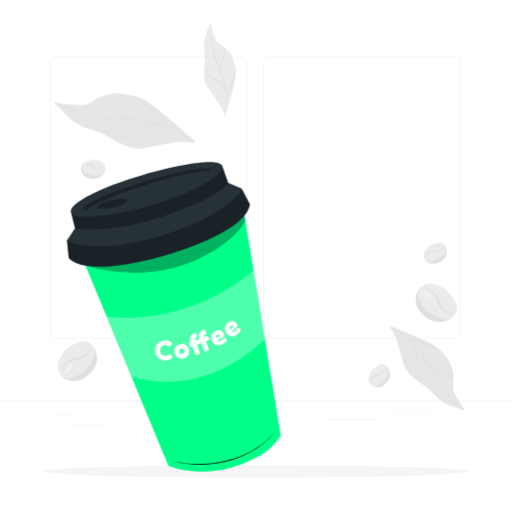
t = 0.00 s
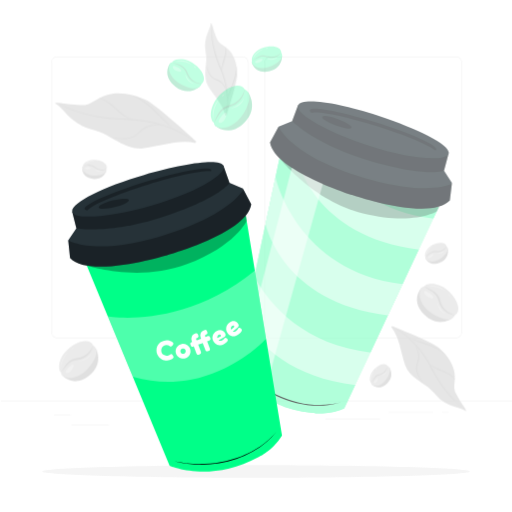
t = 0.26 s
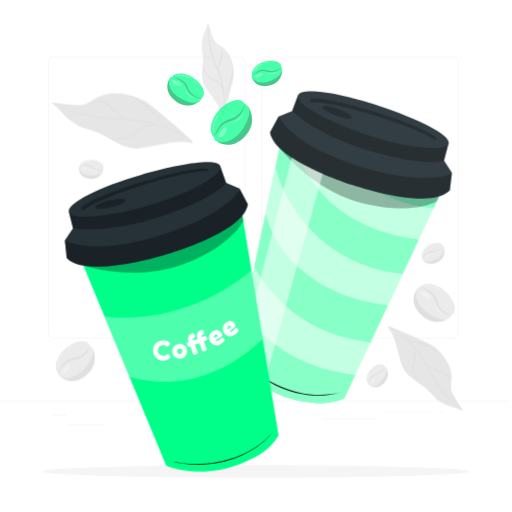
t = 0.49 s
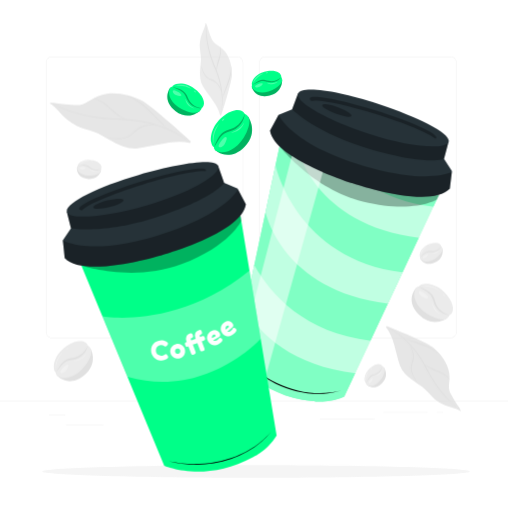
t = 0.75 s
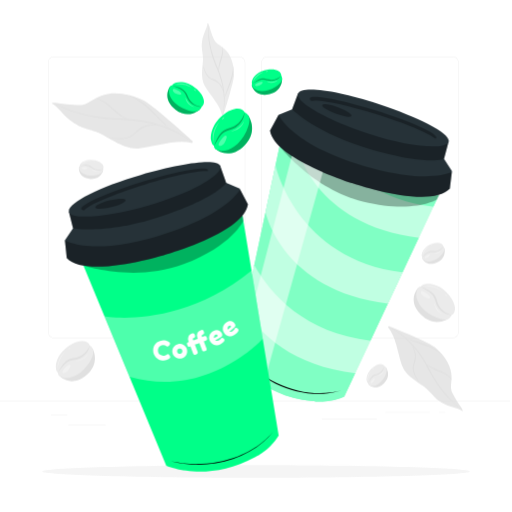
t = 1.01 s
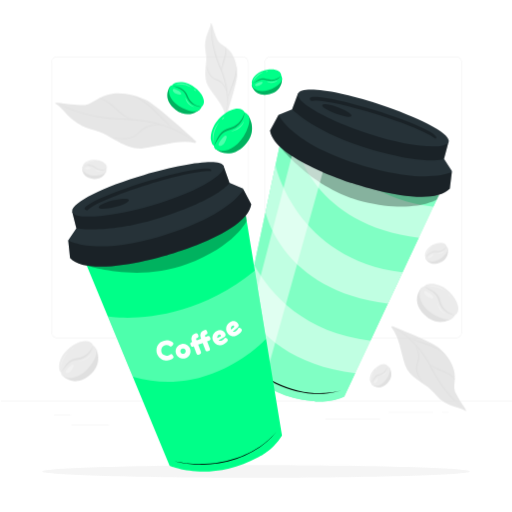
t = 1.24 s

The animated SVG that drew these frames (rendered in a browser with its animation timeline set to each time). Animation: 3 CSS @keyframes rules; one cycle of 1.50 s, repeats indefinitely.

<svg class="animated" id="freepik_stories-coffee-cup" xmlns="http://www.w3.org/2000/svg" viewBox="0 0 500 500" version="1.1" xmlns:xlink="http://www.w3.org/1999/xlink" xmlns:svgjs="http://svgjs.com/svgjs"><style>svg#freepik_stories-coffee-cup:not(.animated) .animable {opacity: 0;}svg#freepik_stories-coffee-cup.animated #freepik--background-complete--inject-103 {animation: 1.5s Infinite  linear shake;animation-delay: 0s;}svg#freepik_stories-coffee-cup.animated #freepik--Coffee_cup_2--inject-103 {animation: 0.6s 1 forwards ease-out slideUp;animation-delay: 0s;}svg#freepik_stories-coffee-cup.animated #freepik--Coffee_cup_1--inject-103 {animation: 1.5s Infinite  linear shake;animation-delay: 0s;}svg#freepik_stories-coffee-cup.animated #freepik--Coffee_beans--inject-103 {animation: 1s 1 forwards cubic-bezier(.36,-0.01,.5,1.38) slideDown;animation-delay: 0s;}            @keyframes shake {                10%, 90% {                    transform: translate3d(-1px, 0, 0);                  }                  20%, 80% {                    transform: translate3d(2px, 0, 0);                  }                  30%, 50%, 70% {                    transform: translate3d(-4px, 0, 0);                  }                  40%, 60% {                    transform: translate3d(4px, 0, 0);                  }            }                    @keyframes slideUp {                0% {                    opacity: 0;                    transform: translateY(30px);                }                100% {                    opacity: 1;                    transform: inherit;                }            }                    @keyframes slideDown {                0% {                    opacity: 0;                    transform: translateY(-30px);                }                100% {                    opacity: 1;                    transform: translateY(0);                }            }        </style><g id="freepik--background-complete--inject-103" class="animable animator-active" style="transform-origin: 250px 218.635px;"><g id="el52dcxpx560l" class="animable" style="transform-origin: 417.351px 360.045px;"><path d="M453.91,401.71c-4.78-3.41-12.14-4.1-17.34-6.83-10.25-5.38-9.64-7.41-18.1-15.31-5.59-5.21-19.99-11.28-24.02-22.82-4.18-11.97-5.59-27.62-13.67-37.4l.99-.97s37.37,14.93,44.3,20.29c6.93,5.36,15.04,15.15,16.51,25.11,1.48,9.96-2.25,13.84,1.71,21.13s6.02,9.89,7.95,12.86c1.93,2.97,1.67,3.94,1.67,3.94Z" style="fill: rgb(230, 230, 230); transform-origin: 417.351px 360.045px;" id="eldd4168omgur" class="animable"></path><path d="M381.16,318.98c16.86,7.65,29.82,22.31,38.53,38.4,2.09,4.1,4.2,8.15,6.6,12.07,7.11,11.78,16.17,22.37,27.17,30.72-3.78-2.62-7.34-5.55-10.7-8.7-10.08-9.51-17.8-21.29-23.94-33.62-8.58-16.02-21.27-30.57-37.66-38.86h0Z" style="fill: rgb(224, 224, 224); transform-origin: 417.31px 359.575px;" id="elpwtfh80c9cp" class="animable"></path><path d="M417.2,354.29c6.66,6.51,16.93,7,23.68,13.4,.94,.93,1.8,1.94,2.45,3.08-6.78-8.3-19.53-7.98-26.13-16.48h0Z" style="fill: rgb(224, 224, 224); transform-origin: 430.265px 362.53px;" id="el118o7lmvf00p" class="animable"></path><path d="M402.63,335.13c5.08,5.27,7.03,12.93,4.18,19.78-1.96,5.03-.06,10.24,2.47,14.7,.82,1.55,1.73,3.04,2.61,4.57-2.1-2.81-4.13-5.72-5.54-9-.71-1.63-1.2-3.4-1.32-5.22-.28-3.63,1.7-6.89,2.13-10.34,.61-5.18-1.45-10.33-4.54-14.48h0Z" style="fill: rgb(224, 224, 224); transform-origin: 407.255px 354.655px;" id="el32lxewe9147" class="animable"></path><path d="M397.61,329.98c4.87,1.55,14.63,4.71,19.48,6.3,6.45,2.27,12.68,5.7,17.39,10.71-10.45-9.16-24.63-11.21-36.87-17.01h0Z" style="fill: rgb(224, 224, 224); transform-origin: 416.045px 338.485px;" id="eloba3rrpvq8" class="animable"></path></g><g id="elubqipipnd9a" class="animable" style="transform-origin: 214.722px 67.5px;"><path d="M204.71,22.2c-.34,4.87-3.8,9.98-4.8,14.76-1.97,9.43-.34,10.12,.25,19.74,.39,6.35-3.34,18.82,1.94,27.51,5.48,9.03,14.78,18.22,16.78,28.59l1.15-.12s10.2-31.92,10.43-39.21c.23-7.29-1.77-17.68-7.39-23.91-5.62-6.22-10.08-5.88-12.67-12.29-2.58-6.41-3.17-9.1-4.05-11.91-.89-2.81-1.65-3.16-1.65-3.16Z" style="fill: rgb(235, 235, 235); transform-origin: 214.722px 67.5px;" id="elwid9olf99c" class="animable"></path><path d="M219.33,112.75c3.29-14.92,.65-30.75-5.11-44.74-4.65-10.49-8.14-21.7-8.88-33.22-.23-3.83-.22-7.68,.12-11.49-.41,11.49,1.62,22.9,5.42,33.7,1.24,3.61,2.74,7.1,4.25,10.63,5.72,14.13,8.28,30.25,4.19,45.12h0Z" style="fill: rgb(224, 224, 224); transform-origin: 213.253px 68.025px;" id="el2a1hy4t1pph" class="animable"></path><path d="M215.73,70.89c-1.84-7.66,3.32-14.75,3.48-22.3,.05-1.07-.05-2.15-.23-3.22,.4,1.02,.6,2.11,.72,3.2,.6,7.74-4.52,14.58-3.97,22.31h0Z" style="fill: rgb(224, 224, 224); transform-origin: 217.541px 58.13px;" id="el5p4o0o0j37l" class="animable"></path><path d="M220.33,90.41c-1.08-4.17-3.3-8.18-6.94-10.52-2.44-1.54-5.6-2-7.78-4.11-1.11-1.05-1.99-2.31-2.66-3.64-1.36-2.66-2.14-5.51-2.8-8.36,.53,1.36,1.02,2.74,1.59,4.08,1.55,3.96,3.87,7.91,8.13,9.31,5.87,1.75,9.87,7.22,10.46,13.24h0Z" style="fill: rgb(224, 224, 224); transform-origin: 210.24px 77.095px;" id="elpma7n0zkn3" class="animable"></path><path d="M220.97,96.35c2.65-10.97,8.83-21.14,8.6-32.7,1.31,8.65-2.13,16.98-5.39,24.8-.78,1.97-2.4,5.94-3.21,7.9h0Z" style="fill: rgb(224, 224, 224); transform-origin: 225.413px 80px;" id="elufxs0p71tvj" class="animable"></path></g><g id="elo2i2qtkvw7" class="animable" style="transform-origin: 121.285px 118.088px;"><path d="M52.32,100.92c6.68,3.65,11.65,11.85,17.76,16.37,12.06,8.92,14.09,7.06,28.08,12.47,9.24,3.57,24.45,16.95,40.18,15.13,16.33-1.89,35.38-9.08,51.35-5.17l.57-1.71s-38.52-35.17-48.69-40.23c-10.17-5.06-26.17-8.98-38.62-5.08-12.45,3.9-14.87,10.44-25.61,9.94-10.74-.51-14.94-1.43-19.49-2.01s-5.54,.28-5.54,.28Z" style="fill: rgb(230, 230, 230); transform-origin: 121.285px 118.088px;" id="ell8rtguzl82" class="animable"></path><path d="M189.92,139.06c-18.88-14.54-43.04-21.16-66.59-22.13-11.91-.17-23.89-1.16-35.56-3.78-11.64-2.6-22.97-6.77-33.39-12.58,15.91,8.2,33.41,12.82,51.16,14.48,5.92,.59,11.84,.77,17.81,.89,23.67,1.06,48.06,7.88,66.56,23.12h0Z" style="fill: rgb(224, 224, 224); transform-origin: 122.15px 119.815px;" id="elg47sdoo3kab" class="animable"></path><path d="M128.37,116.96c-13.55-3.08-20.39-18.15-33.98-21.17,1.69,.15,3.35,.6,4.95,1.19,11.21,4.35,17.6,16.07,29.04,19.98h0Z" style="fill: rgb(224, 224, 224); transform-origin: 111.385px 106.375px;" id="el8u72acz87t" class="animable"></path><path d="M158.95,123.14c-6.59-1.35-13.79-.86-19.54,2.75-1.87,1.19-3.44,2.81-5.11,4.38-3.25,3.32-7.86,5.28-12.51,5.38-4.61,.24-9.15-.45-13.62-1.26,2.27,.19,4.53,.43,6.8,.54,6.65,.48,13.89-.2,18.65-5.38,1.66-1.52,3.3-3.18,5.3-4.41,5.93-3.66,13.49-3.94,20.03-1.99h0Z" style="fill: rgb(224, 224, 224); transform-origin: 133.56px 128.826px;" id="elhqujgn0i467" class="animable"></path><path d="M167.79,126.09c-6.73-5.75-12.95-12.08-19.16-18.36-6.18-6.23-13.41-11.57-21.5-15.04,8.47,2.76,15.91,8.13,22.21,14.34l18.45,19.07h0Z" style="fill: rgb(224, 224, 224); transform-origin: 147.46px 109.395px;" id="elpuc1aetmhg7" class="animable"></path></g><g id="eljyxgc2vitan" class="animable" style="transform-origin: 426.143px 295.776px;"><g id="elzwo5ot3dp3" class="animable" style="transform-origin: 426.143px 295.776px;"><path d="M440.45,310.71c-.14,.1-13.94,10.03-27.21-3.21-14.68-14.65-2.64-26.66-2.64-26.66l29.85,29.86Z" style="fill: rgb(224, 224, 224); transform-origin: 423.202px 297.609px;" id="el69vjn5d8u2x" class="animable"></path><path d="M442.91,307.77s-2.81,8.45-17.02,1.41c-14.21-7.04-18.51-17.56-17.28-23.8,1.23-6.24,4.36-5.41,4.36-5.41,0,0,.2-1.77,4.56-2.58,4.36-.81,14.21,.24,22.74,10.41,7.55,9,7.59,17.6,2.65,19.99Z" style="fill: rgb(235, 235, 235); transform-origin: 427.372px 294.577px;" id="elhffovef27ja" class="animable"></path><path d="M443.04,307.74c-6.04-1.47-11.31-5.66-13.42-11.48-.61-1.68-1.02-3.45-1.7-5.14-.7-1.75-1.81-3.39-3.16-4.71-1.32-1.31-2.92-2.38-4.57-3.21-2.43-1.24-4.92-2.33-7.47-3.28,2.3,1.44,4.65,2.78,6.93,4.24,2.21,1.34,4.25,3.12,5.62,5.3,1.91,2.96,2.14,6.89,4.06,9.92,2.83,4.76,8.23,8.11,13.72,8.36h0Z" style="fill: rgb(224, 224, 224); transform-origin: 427.885px 293.83px;" id="elovdve2z1acs" class="animable"></path><g id="elyzygcspkvsf"><g style="opacity: 0.3; transform-origin: 417.447px 287.762px;" class="animable"><path d="M413,284.59h0c.3-.55,1.13-.68,1.85-.35,2.36,1.09,4.84,2.82,6.36,4.6,.43,.51,.84,1.05,.85,1.65,0,.22-.06,.43-.2,.6-.46,.55-1.38,.39-2.16,.17-1.54-.43-3.07-1.05-4.33-1.96-1.27-.92-2.26-2.17-2.49-3.45-.08-.44-.07-.88,.13-1.25Z" style="fill: rgb(255, 255, 255); transform-origin: 417.447px 287.762px;" id="elv422c3j4m5c" class="animable"></path></g></g></g><g id="elk8dtfkab7h"><path d="M415.8,279.52c6.53-1.96,14.19,.43,18.64,5.54-5.47-4-11.85-6.03-18.64-5.54h0Z" style="fill: rgb(255, 255, 255); opacity: 0.3; transform-origin: 425.12px 281.949px;" class="animable"></path></g><g id="elvgfe0fewxlf"><path d="M436.41,287.06c1.23,.32,2,1.14,2.23,2.39-1.24-.32-2-1.14-2.23-2.39h0Z" style="fill: rgb(255, 255, 255); opacity: 0.3; transform-origin: 437.525px 288.255px;" class="animable"></path></g><g id="ellzyq731rrwo"><path d="M425.93,295.23c1.42,5.09,4.55,9.25,9.05,12.01-5.14-1.38-9.14-6.69-9.05-12.01h0Z" style="fill: rgb(255, 255, 255); opacity: 0.3; transform-origin: 430.454px 301.235px;" class="animable"></path></g></g><g id="elidm61xl8dnr" class="animable" style="transform-origin: 75.6055px 352.659px;"><g id="eluoj6oilijcr" class="animable" style="transform-origin: 75.6055px 352.659px;"><path d="M92.39,340.12c.09,.16,8.25,15.06-6.5,26.61-16.34,12.79-26.78-.63-26.78-.63l33.28-25.98Z" style="fill: rgb(224, 224, 224); transform-origin: 76.9159px 356.188px;" id="elkj41qlqbv8s" class="animable"></path><path d="M89.78,337.32s8.04,3.82-.68,17.07c-8.72,13.24-19.69,16.23-25.74,14.25-6.05-1.99-4.84-4.99-4.84-4.99,0,0-1.74-.41-2.01-4.84s1.97-14.07,13.11-21.3c9.86-6.4,18.39-5.38,20.16-.19Z" style="fill: rgb(235, 235, 235); transform-origin: 74.8246px 351.129px;" id="el5c37o26tpu" class="animable"></path><path d="M89.77,337.19c-2.2,5.81-7,10.53-13.03,11.92-1.74,.4-3.55,.59-5.31,1.06-1.83,.48-3.58,1.38-5.06,2.57-1.46,1.15-2.72,2.61-3.74,4.14-1.52,2.26-2.91,4.6-4.17,7.02,1.71-2.11,3.32-4.27,5.05-6.36,1.6-2.03,3.62-3.84,5.94-4.93,3.17-1.54,7.1-1.28,10.35-2.82,5.07-2.23,9.05-7.18,9.98-12.6h0Z" style="fill: rgb(224, 224, 224); transform-origin: 74.12px 350.545px;" id="elqbl2xa9r9eh" class="animable"></path><g id="elj44wacsi2tt"><g style="opacity: 0.3; transform-origin: 66.8154px 360.185px;" class="animable"><path d="M63.12,364.18h-.01c-.49-.37-.53-1.21-.11-1.88,1.37-2.21,3.39-4.46,5.34-5.75,.56-.37,1.15-.7,1.74-.64,.22,.02,.42,.11,.57,.27,.49,.53,.22,1.42-.09,2.17-.62,1.48-1.41,2.92-2.48,4.06-1.07,1.15-2.43,1.98-3.73,2.05-.44,.03-.88-.04-1.23-.28Z" style="fill: rgb(255, 255, 255); transform-origin: 66.8154px 360.185px;" id="elakkhkyrn5uw" class="animable"></path></g></g></g><g id="elpbca0zlun"><path d="M58.43,360.77c-1.15-6.72,2.16-14.03,7.78-17.83-4.64,4.94-7.43,11.03-7.78,17.83h0Z" style="fill: rgb(255, 255, 255); opacity: 0.3; transform-origin: 62.2064px 351.855px;" class="animable"></path></g><g id="el03xbqkto06r2"><path d="M68.43,341.24c.47-1.18,1.37-1.85,2.65-1.92-.46,1.19-1.38,1.84-2.65,1.92h0Z" style="fill: rgb(255, 255, 255); opacity: 0.3; transform-origin: 69.755px 340.28px;" class="animable"></path></g><g id="elu94iom4i06t"><path d="M75.26,352.64c5.23-.78,9.73-3.39,13.03-7.52-2,4.93-7.76,8.25-13.03,7.52h0Z" style="fill: rgb(255, 255, 255); opacity: 0.3; transform-origin: 81.775px 348.93px;" class="animable"></path></g></g><g id="el0o5yhkw83q2s" class="animable" style="transform-origin: 91.0891px 165.38px;"><g id="elhbxaqnztb0i" class="animable" style="transform-origin: 91.0891px 165.38px;"><path d="M102.64,166.99c-.03,.1-3.04,9.21-13.49,7.57-11.57-1.81-10.06-11.29-10.06-11.29l23.55,3.72Z" style="fill: rgb(224, 224, 224); transform-origin: 90.8327px 169.014px;" id="el4hytfde11tr" class="animable"></path><path d="M102.79,164.83s1.52,4.79-7.31,6.3c-8.83,1.51-14.29-1.87-15.8-5.13-1.51-3.26,.19-3.92,.19-3.92,0,0-.5-.88,1.22-2.69,1.72-1.82,6.57-4.61,13.84-2.8,6.44,1.6,9.31,5.52,7.85,8.25Z" style="fill: rgb(235, 235, 235); transform-origin: 91.1039px 163.752px;" id="el8xbqrh8br9v" class="animable"></path><path d="M102.84,164.77c-3.25,1.33-7.04,1.17-9.94-.78-.84-.57-1.61-1.24-2.49-1.78-.9-.57-1.95-.95-3.01-1.1-1.04-.16-2.13-.12-3.15,.05-1.52,.24-3.02,.57-4.5,.98,1.53-.11,3.04-.27,4.57-.37,1.45-.12,2.98,.01,4.32,.55,1.86,.72,3.27,2.43,5.15,3.18,2.88,1.23,6.45,.97,9.05-.74h0Z" style="fill: rgb(224, 224, 224); transform-origin: 91.295px 163.637px;" id="elml8htvzk79" class="animable"></path><g id="elzev1kwhci8"><g style="opacity: 0.3; transform-origin: 84.534px 164.357px;" class="animable"><path d="M81.43,164.18h0c-.04-.35,.29-.69,.73-.78,1.44-.28,3.15-.32,4.43-.01,.37,.09,.73,.2,.94,.47,.07,.1,.12,.22,.11,.34-.03,.4-.5,.64-.93,.8-.85,.31-1.75,.54-2.63,.54-.88,0-1.75-.24-2.29-.75-.18-.17-.32-.38-.36-.62Z" style="fill: rgb(255, 255, 255); transform-origin: 84.534px 164.357px;" id="elobc53k07qk" class="animable"></path></g></g></g><g id="el50uafjx3cjy"><path d="M81.03,160.93c2.1-3.29,6.66-4.84,10.35-3.66-3.86,.32-7.18,1.41-10.35,3.66h0Z" style="fill: rgb(255, 255, 255); opacity: 0.3; transform-origin: 86.205px 158.903px;" class="animable"></path></g><g id="elblcvfpd9mrc"><path d="M92.94,157.53c.7-.56,1.37-.43,1.81,.35-.7,.56-1.37,.42-1.81-.35h0Z" style="fill: rgb(255, 255, 255); opacity: 0.3; transform-origin: 93.845px 157.704px;" class="animable"></path></g><g id="el782jek8bqn"><path d="M90.87,164.74c2.57,1.62,5.09,2.38,8.12,2.48-2.74,1.4-6.63,.21-8.12-2.48h0Z" style="fill: rgb(255, 255, 255); opacity: 0.3; transform-origin: 94.93px 166.276px;" class="animable"></path></g></g><g id="elopl5hvviw3k" class="animable" style="transform-origin: 425.025px 247.358px;"><g id="eljc3cprx1vdr" class="animable" style="transform-origin: 425.025px 247.358px;"><path d="M435.97,242.4c.03,.1,2.61,9.34-6.98,13.8-10.62,4.94-14.65-3.77-14.65-3.77l21.63-10.03Z" style="fill: rgb(224, 224, 224); transform-origin: 425.324px 250.058px;" id="elj9sooh3e7ss" class="animable"></path><path d="M434.9,240.52s3.93,3.13-2.56,9.3-12.91,6.41-15.98,4.55c-3.07-1.87-2.02-3.36-2.02-3.36,0,0-.9-.45-.49-2.92s2.89-7.49,9.93-10.04c6.24-2.26,10.81-.61,11.11,2.47Z" style="fill: rgb(235, 235, 235); transform-origin: 424.911px 246.194px;" id="el3wxvd26igqd" class="animable"></path><path d="M434.91,240.45c-1.95,2.91-5.2,4.9-8.69,4.89-1.01,0-2.03-.13-3.06-.09-1.07,.03-2.15,.3-3.11,.76-.95,.44-1.83,1.09-2.59,1.8-1.13,1.05-2.19,2.16-3.19,3.33,1.21-.94,2.37-1.92,3.59-2.85,1.14-.91,2.48-1.65,3.9-1.95,1.94-.44,4.07,.2,6.05-.23,3.08-.58,5.9-2.79,7.1-5.66h0Z" style="fill: rgb(224, 224, 224); transform-origin: 424.59px 245.795px;" id="elandc2wctdjo" class="animable"></path><g id="elpe4xlk92mb"><g style="opacity: 0.3; transform-origin: 419.356px 250.208px;" class="animable"><path d="M416.8,251.89h0c-.23-.27-.14-.74,.18-1.05,1.04-1.04,2.44-2.02,3.67-2.48,.35-.13,.72-.24,1.04-.13,.12,.04,.22,.12,.28,.22,.2,.35-.06,.81-.33,1.18-.53,.73-1.15,1.42-1.88,1.92-.73,.49-1.59,.78-2.32,.65-.25-.04-.48-.13-.64-.31Z" style="fill: rgb(255, 255, 255); transform-origin: 419.356px 250.208px;" id="el2ei91afdq6s" class="animable"></path></g></g></g><g id="elk3rekqw1hq"><path d="M414.65,249.42c-.09-3.9,2.83-7.73,6.56-8.81-3.03,2.42-5.18,5.18-6.56,8.81h0Z" style="fill: rgb(255, 255, 255); opacity: 0.3; transform-origin: 417.929px 245.015px;" class="animable"></path></g><g id="el15ijeha3p26"><path d="M422.65,239.95c.27-.85,.9-1.12,1.7-.72-.27,.85-.9,1.12-1.7,.72h0Z" style="fill: rgb(255, 255, 255); opacity: 0.3; transform-origin: 423.5px 239.59px;" class="animable"></path></g><g id="elepqnbm1z497"><path d="M424.95,247.09c3.04-.09,5.55-.86,8.13-2.47-1.49,2.69-5.39,3.87-8.13,2.47h0Z" style="fill: rgb(255, 255, 255); opacity: 0.3; transform-origin: 429.015px 246.152px;" class="animable"></path></g></g><g id="elucdyx1k9ip" class="animable" style="transform-origin: 370.436px 366.887px;"><g id="elr23ck42cmco" class="animable" style="transform-origin: 370.436px 366.887px;"><path d="M378.96,358.88c.06,.08,5.59,7.93-1.96,15.34-8.36,8.21-15.07,1.35-15.07,1.35l17.03-16.69Z" style="fill: rgb(224, 224, 224); transform-origin: 371.45px 368.568px;" id="elpkqs05g21ab" class="animable"></path><path d="M377.31,357.48s4.75,1.64,.7,9.62c-4.05,7.98-10.02,10.36-13.54,9.63-3.52-.73-3.03-2.49-3.03-2.49,0,0-1-.12-1.43-2.59-.43-2.47,.21-8.02,6-12.78,5.12-4.22,9.98-4.19,11.3-1.38Z" style="fill: rgb(235, 235, 235); transform-origin: 369.774px 366.187px;" id="elkvmxv6cwvb" class="animable"></path><path d="M377.3,357.4c-.87,3.4-3.26,6.35-6.55,7.52-.95,.34-1.95,.55-2.91,.93-.99,.39-1.92,1-2.68,1.76-.75,.74-1.36,1.64-1.84,2.56-.71,1.37-1.34,2.77-1.9,4.2,.83-1.29,1.59-2.61,2.43-3.89,.77-1.24,1.79-2.38,3.02-3.14,1.68-1.06,3.9-1.17,5.63-2.24,2.7-1.57,4.62-4.6,4.8-7.7h0Z" style="fill: rgb(224, 224, 224); transform-origin: 369.36px 365.885px;" id="elhhs51jyluf9" class="animable"></path><g id="elp2bw15q841p"><g style="opacity: 0.3; transform-origin: 365.885px 371.756px;" class="animable"><path d="M364.06,374.24h0c-.3-.18-.37-.65-.18-1.05,.63-1.33,1.62-2.72,2.63-3.56,.29-.24,.6-.47,.94-.47,.12,0,.24,.04,.34,.12,.31,.26,.21,.78,.08,1.22-.25,.87-.61,1.73-1.13,2.44-.53,.71-1.24,1.26-1.96,1.39-.25,.04-.5,.03-.71-.08Z" style="fill: rgb(255, 255, 255); transform-origin: 365.885px 371.756px;" id="el4uqzf66nh6b" class="animable"></path></g></g></g><g id="elvfs3tg0efyq"><path d="M361.21,372.63c-1.39-3.64,.08-8.23,3.23-10.5-2.05,3.29-3.15,6.61-3.23,10.5h0Z" style="fill: rgb(255, 255, 255); opacity: 0.3; transform-origin: 362.562px 367.38px;" class="animable"></path></g><g id="eldll4d6d3i9"><path d="M365.58,361.03c-.03-.89,.48-1.36,1.36-1.25,.03,.89-.48,1.36-1.36,1.25h0Z" style="fill: rgb(255, 255, 255); opacity: 0.3; transform-origin: 366.26px 360.405px;" class="animable"></path></g><g id="elw1y514uzy7"><path d="M370.14,366.99c2.84-1.1,4.95-2.66,6.83-5.05-.5,3.04-3.79,5.45-6.83,5.05h0Z" style="fill: rgb(255, 255, 255); opacity: 0.3; transform-origin: 373.555px 364.487px;" class="animable"></path></g></g><g id="elcby0ajloyrt" class="animable" style="transform-origin: 250px 235.135px;"><g id="eli9um8ny6ki" class="animable" style="transform-origin: 250px 223.36px;"><g id="el9bp40iiudy8" class="animable" style="transform-origin: 249.335px 192.7px;"><path d="M443.92,330.2h-180.75c-3.23,0-5.86-2.63-5.86-5.86V61.06c0-3.23,2.63-5.86,5.86-5.86h180.75c3.23,0,5.86,2.63,5.86,5.86V324.34c0,3.23-2.63,5.86-5.86,5.86ZM263.17,55.45c-3.09,0-5.61,2.52-5.61,5.61V324.34c0,3.09,2.52,5.61,5.61,5.61h180.75c3.09,0,5.61-2.52,5.61-5.61V61.06c0-3.09-2.52-5.61-5.61-5.61h-180.75Z" style="fill: rgb(224, 224, 224); transform-origin: 353.545px 192.7px;" id="el5hlwff8h5na" class="animable"></path><path d="M235.49,330.2H54.75c-3.23,0-5.86-2.63-5.86-5.86V61.06c0-3.23,2.63-5.86,5.86-5.86H235.49c3.23,0,5.86,2.63,5.86,5.86V324.34c0,3.23-2.63,5.86-5.86,5.86ZM54.75,55.45c-3.09,0-5.61,2.52-5.61,5.61V324.34c0,3.09,2.52,5.61,5.61,5.61H235.49c3.09,0,5.61-2.52,5.61-5.61V61.06c0-3.09-2.52-5.61-5.61-5.61H54.75Z" style="fill: rgb(224, 224, 224); transform-origin: 145.12px 192.7px;" id="elas9zsespfl7" class="animable"></path></g><rect x="0" y="391.27" width="500" height=".25" style="fill: rgb(224, 224, 224); transform-origin: 250px 391.395px;" id="elbb1c0vm3qiw" class="animable"></rect></g><rect x="51.67" y="405.53" width="16.06" height=".25" style="fill: rgb(224, 224, 224); transform-origin: 59.7px 405.655px;" id="elby1pgvpir2k" class="animable"></rect><rect x="170.35" y="402.82" width="53.53" height=".25" style="fill: rgb(224, 224, 224); transform-origin: 197.115px 402.945px;" id="elnbss31yjtkp" class="animable"></rect><rect x="68.73" y="414.82" width="36.25" height=".25" style="fill: rgb(224, 224, 224); transform-origin: 86.855px 414.945px;" id="elzy17c4h6t9" class="animable"></rect><rect x="378.35" y="402.69" width="43.19" height=".25" style="fill: rgb(224, 224, 224); transform-origin: 399.945px 402.815px;" id="el7xd2lln4zcj" class="animable"></rect><rect x="430.45" y="402.69" width="6.33" height=".25" style="fill: rgb(224, 224, 224); transform-origin: 433.615px 402.815px;" id="el1zwa91rh58t" class="animable"></rect><rect x="316.21" y="408.92" width="53.89" height=".25" style="fill: rgb(224, 224, 224); transform-origin: 343.155px 409.045px;" id="elzjosik7r7qt" class="animable"></rect></g></g><g id="freepik--Shadow--inject-103" class="animable" style="transform-origin: 250px 460.42px;"><path d="M458.88,460.42c0,3.39-93.52,6.13-208.88,6.13s-208.88-2.75-208.88-6.13,93.52-6.13,208.88-6.13,208.88,2.75,208.88,6.13Z" style="fill: rgb(245, 245, 245); transform-origin: 250px 460.42px;" id="el8gwc8n7299n" class="animable"></path></g><g id="freepik--Coffee_cup_2--inject-103" class="animable" style="transform-origin: 335.185px 239.861px;"><g id="elcy8g8bk8tz" class="animable" style="transform-origin: 335.185px 239.861px;"><g id="eljyuwrfe71w" class="animable" style="transform-origin: 335.185px 239.861px;"><path d="M273.64,139.75l-44.64,209.85s23.3,36.85,76.42,42.09c0,0,14.25,2.85,30.76-4.33l92.35-196.74-154.9-50.87Z" style="fill: rgb(0, 255, 136); transform-origin: 328.765px 265.999px;" id="el7coyaeer9ae" class="animable"></path><g id="elr0hb74jy9u"><path d="M273.64,139.75l-44.64,209.85s23.3,36.85,76.42,42.09c0,0,14.25,2.85,30.76-4.33l92.35-196.74-154.9-50.87Z" style="fill: rgb(255, 255, 255); opacity: 0.5; transform-origin: 328.765px 265.999px;" class="animable"></path></g><g id="eli4tuy7scyul"><path d="M290,143.02s15.67,76.74,119.56,89.35l14.28-30.42c-103.89-12.62-124.14-104.5-124.14-104.5" style="fill: rgb(255, 255, 255); opacity: 0.5; transform-origin: 356.92px 164.91px;" class="animable"></path></g><g id="elgs34nkbayad"><path d="M273.01,142.75s32.12,42.12,81.41,54.18c49.29,12.06,72.09-1.96,72.09-1.96l4.8-9.01-158.29-43.22Z" style="opacity: 0.3; transform-origin: 352.16px 172.283px;" class="animable"></path></g><path d="M439.29,184.28l2.08-17.29-7.74-11.98,4.65-17.43-73.56-22.95-73.73-23.12-5.71,15.31-13.25,5.29-8.33,15.3c4.28,27.75,80.11,51.36,80.11,51.36h0c9.03,3.04,77.01,25.06,95.47,5.52Z" style="fill: rgb(38, 50, 56); transform-origin: 352.535px 141.9px;" id="el6jd2luvmbsm" class="animable"></path><g id="eljwnoxbmtumh"><path d="M285.29,106.82s23.96,24.23,79.09,39.7c55.13,15.47,69.26,8.48,69.26,8.48l4.42-16.57-147.06-46.95-5.71,15.34Z" style="opacity: 0.3; transform-origin: 361.675px 124.028px;" class="animable"></path></g><path d="M438.06,138.43c-2.68,8.04-38.11,5.58-78.6-7.93-40.49-13.51-71.14-30.98-68.46-39.02s37.68-3.6,78.18,9.91,71.57,29,68.88,37.04Z" style="fill: rgb(38, 50, 56); transform-origin: 364.53px 115.245px;" id="el0ny9533f2hy" class="animable"></path><g id="els06b50nt49"><path d="M343.82,178.76h0c9.03,3.04,77.01,25.06,95.47,5.52l1.94-16.17c-11.15,4.35-34.31,7.94-78.41-4.01-77.28-20.94-90.78-51.99-90.78-51.99l-8.33,15.3c4.28,27.75,80.11,51.36,80.11,51.36Z" style="opacity: 0.3; transform-origin: 352.47px 152.195px;" class="animable"></path></g><g id="eliktxwmevn8k"><ellipse cx="328.98" cy="107.87" rx="3.37" ry="15.19" style="opacity: 0.3; transform-origin: 328.98px 107.87px; transform: rotate(-69.61deg);" class="animable"></ellipse></g><g id="elujjfcjtiqt"><path d="M367.33,111.38c28.33,8.85,51.49,18.61,57.78,24.02,.53-.22,.87-.51,.98-.87,1.29-4.11-25.32-16.09-59.43-26.74-34.11-10.66-62.79-15.96-64.08-11.84-.22,.7,.37,1.62,1.65,2.72,5.45-2.25,32.02,3.01,63.1,12.72Z" style="opacity: 0.3; transform-origin: 364.335px 114.976px;" class="animable"></path></g><path d="M235.1,348.63c24.87,25.88,62.91,42.04,98.68,32.67l-6.62,1.7-6.75,1.11c-32.04,3.54-64.28-11.71-85.32-35.48h0Z" id="el7ozys4rrbwc" class="animable" style="transform-origin: 284.435px 366.625px;"></path><g id="elsoo541r46ob"><path d="M248.32,258.81l-9.08,42.67c15.48,25.45,45.94,55.43,108.27,63l14.89-31.72c-65.24-7.92-97.67-45.06-114.09-73.96Z" style="fill: rgb(255, 255, 255); opacity: 0.5; transform-origin: 300.82px 311.64px;" class="animable"></path></g></g><g id="elid206m5pk1"><path d="M259.33,207.06s15.67,76.74,119.56,89.35l14.28-30.42c-103.89-12.62-124.14-104.5-124.14-104.5" style="fill: rgb(255, 255, 255); opacity: 0.5; transform-origin: 326.25px 228.95px;" class="animable"></path></g><g id="el8l5v03z8q"><path d="M285.03,152.19l-52.52,202.08c6.3,8.54,14.68,15.59,24.78,21.41l57.97-207.69c-11.7-5.08-21.92-10.33-30.23-15.8Z" style="fill: rgb(255, 255, 255); opacity: 0.5; transform-origin: 273.885px 263.935px;" class="animable"></path></g></g></g><g id="freepik--Coffee_cup_1--inject-103" class="animable" style="transform-origin: 169.725px 309.381px;"><g id="elhuc6obfmmub" class="animable" style="transform-origin: 169.725px 309.381px;"><path d="M82.33,256.58l82.05,198.24s40.07,17.17,86.83-8.59c0,0,13.36-5.72,22.9-20.99l-35.3-214.46-156.48,45.8Z" style="fill: rgb(0, 255, 136); transform-origin: 178.22px 335.603px;" id="elngs3f2gtk0i" class="animable"></path><g id="elvqesjf4uz3m"><path d="M83.5,259.41s50.33,16.53,97.78-1.45c47.45-17.97,58.31-42.44,58.31-42.44l-1.15-10.14-154.94,54.03Z" style="opacity: 0.3; transform-origin: 161.545px 235.863px;" class="animable"></path></g><path d="M244.08,199.47l-8.08-15.43-13.16-5.5-6.04-17-73.62,22.75-73.86,22.7,3.96,15.85-7.93,11.86,1.8,17.32c19.24,20.45,95.11-3.04,95.11-3.04h0c9.17-2.61,77.66-22.96,81.81-49.52Z" style="fill: rgb(38, 50, 56); transform-origin: 154.715px 210.961px;" id="eli0rqvri4u3" class="animable"></path><g id="elvrymntyglja"><path d="M73.28,222.84s33.47,6.4,87.67-12.07c54.2-18.47,61.89-32.23,61.89-32.23l-5.74-16.16-147.8,44.59,3.98,15.87Z" style="opacity: 0.3; transform-origin: 146.07px 193.146px;" class="animable"></path></g><path d="M217.09,162.38c2.34,8.15-28.25,26.18-69.27,37.98-41.03,11.8-76.18,14.75-78.52,6.61s29.02-24.31,70.04-36.11c41.03-11.8,75.41-16.62,77.75-8.48Z" style="fill: rgb(38, 50, 56); transform-origin: 143.196px 184.953px;" id="eld0s8he9rweu" class="animable"></path><g id="el222csy0pbp1"><path d="M162.26,248.99h0c9.17-2.61,77.66-22.96,81.81-49.52l-7.56-14.43c-6.73,9.9-23.79,25.98-66.9,41.1-75.55,26.51-104.27,8.56-104.27,8.56l1.8,17.32c19.24,20.45,95.11-3.04,95.11-3.04Z" style="opacity: 0.3; transform-origin: 154.705px 222.711px;" class="animable"></path></g><g id="el47a2e461yec"><path d="M124.61,195.26c.45,1.8-5.78,4.92-13.91,6.97-8.14,2.04-15.1,2.24-15.55,.44s5.78-4.92,13.91-6.97,15.1-2.24,15.55-.44Z" style="opacity: 0.3; transform-origin: 109.88px 198.963px;" class="animable"></path></g><g id="elimry7ljnelm"><path d="M143.48,180.13c28.37-8.75,52.98-13.82,61.23-12.92,.31-.48,.43-.91,.31-1.28-1.27-4.12-29.98,1.08-64.12,11.61-34.14,10.53-60.79,22.41-59.52,26.53,.21,.7,1.22,1.13,2.9,1.31,3.22-4.94,28.1-15.65,59.21-25.25Z" style="opacity: 0.3; transform-origin: 143.201px 184.949px;" class="animable"></path></g><g id="el6j8a6pa0ilr"><path d="M104,308.92s72.57,13.38,143.61-44.66l10.96,66.56s-53.5,59.11-130.09,37.24l-24.48-59.14Z" style="fill: rgb(255, 255, 255); opacity: 0.3; transform-origin: 181.285px 318.587px;" class="animable"></path></g><g id="el308mrlnvegx" class="animable" style="transform-origin: 193.229px 332.851px;"><path d="M164.09,346.76l.47-.35c.59-.36,1.01-.54,1.26-.55,.55,0,1.14,.48,1.79,1.45,.4,.61,.6,1.1,.6,1.47s-.11,.68-.34,.93c-.23,.25-.51,.47-.82,.67-.31,.2-.61,.39-.9,.57-.29,.18-.88,.42-1.77,.71-.89,.3-1.76,.45-2.6,.46-.84,.01-1.68-.08-2.54-.29-.86-.21-1.74-.56-2.66-1.07-.91-.5-1.74-1.13-2.47-1.86-.73-.74-1.34-1.69-1.83-2.85-.48-1.16-.74-2.43-.76-3.81-.02-1.37,.19-2.62,.63-3.75,.44-1.12,1.01-2.06,1.71-2.8,.7-.74,1.51-1.37,2.41-1.87,1.71-.98,3.44-1.48,5.18-1.51,.83-.01,1.67,.1,2.53,.34,.86,.24,1.51,.49,1.95,.75l.64,.36c.32,.19,.57,.34,.75,.46,.46,.36,.7,.78,.71,1.24,0,.47-.17,.96-.53,1.48-.67,.96-1.28,1.45-1.83,1.46-.32,0-.77-.18-1.36-.56-.75-.59-1.74-.87-2.97-.85-1.15,.02-2.27,.43-3.36,1.24-.52,.4-.95,.95-1.29,1.66-.34,.71-.5,1.51-.49,2.4,.01,.89,.2,1.68,.57,2.38,.36,.7,.82,1.25,1.37,1.64,1.09,.76,2.21,1.13,3.37,1.11,.55,0,1.06-.09,1.54-.24,.48-.15,.83-.29,1.04-.44Z" style="fill: rgb(255, 255, 255); transform-origin: 159.864px 342.215px;" id="elb84o7w4e2vc" class="animable"></path><path d="M171.54,338.88c1.18-1.64,2.71-2.64,4.57-3.01,1.87-.37,3.65-.03,5.35,1.03,1.7,1.05,2.75,2.62,3.17,4.69,.28,1.43,.17,2.78-.36,4.04-.52,1.26-1.26,2.26-2.22,3-.96,.74-2.01,1.22-3.15,1.45-1.14,.23-2.3,.17-3.48-.18-1.18-.35-2.25-1-3.2-1.95-.95-.95-1.57-2.12-1.84-3.5-.41-2.07-.03-3.93,1.16-5.56Zm4.63,6.34c.64,.31,1.24,.41,1.81,.3,.57-.11,1.1-.44,1.58-.99,.48-.54,.64-1.24,.47-2.09-.17-.85-.56-1.42-1.18-1.73-.62-.31-1.24-.4-1.86-.28-.62,.12-1.16,.45-1.61,.99-.45,.54-.59,1.23-.43,2.06,.17,.84,.57,1.41,1.2,1.73Z" style="fill: rgb(255, 255, 255); transform-origin: 177.5px 342.971px;" id="elruye65bcu6" class="animable"></path><path d="M201,328.35c1.14-.43,1.92-.37,2.36,.19,.22,.28,.42,.67,.61,1.18,.19,.51,.29,.94,.3,1.28,0,.35-.08,.63-.26,.85-.27,.33-.74,.62-1.4,.86l-1.62,.5,2.49,6.63c.24,.63,.33,1.12,.29,1.49-.04,.37-.2,.66-.49,.88-.28,.22-.68,.43-1.19,.62-.51,.19-.94,.29-1.28,.3-.35,0-.63-.08-.85-.27-.22-.19-.38-.38-.48-.57-.1-.19-.22-.47-.36-.85l-2.46-6.55c-.77,.35-1.41,.62-1.93,.81l-2.46,.81,2.49,6.63c.24,.63,.33,1.12,.29,1.48-.04,.37-.21,.66-.49,.88-.28,.22-.68,.43-1.19,.62-.51,.19-.94,.29-1.28,.3-.35,0-.63-.08-.85-.27-.22-.19-.38-.38-.48-.57-.1-.19-.22-.47-.36-.85l-2.46-6.55c-.3,.17-.62,.32-.99,.46-.36,.14-.72,.11-1.06-.08-.34-.19-.64-.62-.9-1.3-.25-.68-.4-1.18-.43-1.52-.03-.33,0-.6,.1-.78,.18-.31,.47-.54,.87-.69l.85-.21-.49-1.31c-.48-1.27-.46-2.59,.06-3.96,.52-1.37,1.64-2.38,3.35-3.02,.38-.14,.67-.24,.87-.28,.2-.05,.44-.06,.73-.04,.53,.06,1,.62,1.39,1.68,.3,.79,.37,1.41,.21,1.84-.13,.37-.43,.65-.92,.85-.14,.07-.37,.17-.68,.29-.61,.23-.84,.55-.68,.96l.51,1.36c.87-.4,1.62-.72,2.26-.96l2.11-.68-.49-1.31c-.48-1.27-.46-2.59,.06-3.96,.52-1.37,1.64-2.38,3.35-3.02,.4-.15,.69-.25,.88-.29,.19-.04,.43-.05,.72-.03,.53,.06,1,.62,1.39,1.68,.3,.79,.37,1.41,.21,1.84-.13,.37-.42,.65-.9,.84-.16,.08-.39,.18-.71,.3-.61,.23-.84,.55-.68,.96l.51,1.36,1.55-.75Z" style="fill: rgb(255, 255, 255); transform-origin: 194.409px 334.295px;" id="el2u2p4ngcbav" class="animable"></path><path d="M218.5,325.23c.51,.95,.65,1.79,.43,2.5-.23,.71-.63,1.22-1.2,1.53l-5.52,2.96c.23,.44,.69,.66,1.36,.68,.67,.02,1.26-.11,1.77-.38,.9-.48,1.56-.96,1.97-1.42l.21-.23c.28-.37,.55-.62,.79-.75,.5-.27,1.11-.15,1.84,.36,.43,.31,.72,.61,.88,.91,.74,1.38-.54,2.96-3.85,4.73-1.15,.62-2.28,.97-3.38,1.05-1.1,.08-2.08-.07-2.93-.45-1.65-.73-2.89-1.88-3.73-3.43-1.05-1.95-1.26-3.86-.62-5.71,.64-1.85,1.9-3.28,3.79-4.3,2.16-1.16,4.15-1.25,5.97-.27,.96,.52,1.7,1.26,2.21,2.22Zm-4.54,3.32c.59-.32,.75-.72,.48-1.22-.19-.36-.48-.57-.87-.64-.39-.07-.84,.03-1.34,.3-.5,.27-.89,.75-1.17,1.42-.28,.68-.29,1.25-.04,1.71l2.93-1.57Z" style="fill: rgb(255, 255, 255); transform-origin: 213.696px 329.764px;" id="elgzpd2uvvhp8" class="animable"></path><path d="M230.96,315.61c.68,.84,.97,1.64,.88,2.38-.09,.74-.39,1.32-.9,1.73l-4.88,3.93c.31,.38,.8,.52,1.46,.42,.66-.1,1.22-.34,1.67-.7,.8-.64,1.35-1.23,1.67-1.75l.16-.26c.21-.42,.42-.71,.64-.89,.44-.35,1.06-.35,1.88,.01,.48,.23,.82,.47,1.03,.73,.98,1.22,.01,3.01-2.91,5.36-1.01,.82-2.06,1.37-3.13,1.66-1.07,.29-2.06,.32-2.96,.1-1.76-.42-3.19-1.31-4.3-2.68-1.39-1.73-1.95-3.56-1.66-5.5s1.26-3.58,2.93-4.93c1.91-1.54,3.85-1.99,5.82-1.37,1.04,.34,1.9,.93,2.58,1.77Zm-3.85,4.11c.52-.42,.6-.85,.25-1.29-.25-.31-.58-.47-.97-.47-.4,0-.82,.18-1.26,.54-.45,.36-.74,.9-.89,1.61-.15,.72-.05,1.28,.28,1.69l2.59-2.09Z" style="fill: rgb(255, 255, 255); transform-origin: 227.238px 321.028px;" id="elbmq947rzs5n" class="animable"></path></g><path d="M168.86,450.56c35.15,7.24,75.66-.98,99.83-28.96l-4.49,5.15-4.94,4.74c-24.41,21.06-59.61,26.75-90.41,19.08h0Z" id="eliqgwttvmz4p" class="animable" style="transform-origin: 218.77px 437.713px;"></path></g></g><g id="freepik--Coffee_beans--inject-103" class="animable" style="transform-origin: 219.436px 108.752px;"><g id="elu9416pppjn" class="animable" style="transform-origin: 226.048px 127.969px;"><g id="el676s9urg6r8" class="animable" style="transform-origin: 226.048px 127.969px;"><path d="M242.15,112.39c.11,.16,10.95,15.06-3.33,29.5-15.81,16-29.08,3.01-29.08,3.01l32.41-32.52Z" style="fill: rgb(0, 255, 136); transform-origin: 227.967px 131.128px;" id="el1cd0xbv91zj" class="animable"></path><g id="el40texedobx"><path d="M242.15,112.39c.11,.16,10.95,15.06-3.33,29.5-15.81,16-29.08,3.01-29.08,3.01l32.41-32.52Z" style="opacity: 0.3; transform-origin: 227.967px 131.128px;" class="animable"></path></g><path d="M238.95,109.73s9.17,3,1.62,18.44c-7.55,15.44-18.93,20.16-25.71,18.86-6.77-1.3-5.89-4.69-5.89-4.69,0,0-1.92-.2-2.82-4.93-.9-4.72,.19-15.4,11.16-24.7,9.72-8.24,19.03-8.32,21.65-2.98Z" style="fill: rgb(0, 255, 136); transform-origin: 224.727px 126.649px;" id="el1ftkkmvcqae" class="animable"></path><g id="el6jlp8bmq5m"><path d="M238.93,109.59c-1.57,6.55-6.08,12.29-12.37,14.61-1.82,.67-3.73,1.12-5.57,1.87-1.9,.77-3.66,1.98-5.09,3.45-1.41,1.43-2.56,3.18-3.45,4.97-1.33,2.64-2.5,5.35-3.52,8.12,1.55-2.5,2.99-5.05,4.55-7.53,1.44-2.4,3.36-4.63,5.71-6.12,3.2-2.09,7.45-2.36,10.73-4.46,5.15-3.1,8.75-8.97,8.99-14.92h0Z" style="opacity: 0.3; transform-origin: 223.93px 126.095px;" class="animable"></path></g><g id="el73y85bkqc8d"><g style="opacity: 0.3; transform-origin: 217.407px 137.442px;" class="animable"><path d="M213.99,142.28h-.01c-.58-.33-.73-1.23-.38-2.01,1.17-2.56,3.03-5.26,4.95-6.92,.55-.47,1.14-.92,1.79-.93,.24,0,.47,.06,.65,.22,.6,.5,.43,1.5,.2,2.34-.46,1.67-1.12,3.33-2.11,4.71-.99,1.38-2.34,2.46-3.73,2.72-.47,.09-.96,.08-1.36-.14Z" style="fill: rgb(255, 255, 255); transform-origin: 217.407px 137.442px;" id="elq0evwstehpm" class="animable"></path></g></g></g><g id="eladq8n5as4ks"><path d="M208.48,139.27c-2.1-7.08,.44-15.34,5.91-20.24-4.35,5.91-6.53,12.89-5.91,20.24h0Z" style="fill: rgb(255, 255, 255); opacity: 0.3; transform-origin: 211.068px 129.15px;" class="animable"></path></g><g id="eletv5hgs55yw"><path d="M216.54,116.89c.38-1.3,1.26-2.13,2.58-2.43-.38,1.3-1.26,2.13-2.58,2.43h0Z" style="fill: rgb(255, 255, 255); opacity: 0.3; transform-origin: 217.83px 115.675px;" class="animable"></path></g><g id="ely2qeps3clj"><path d="M225.45,128.2c5.52-1.5,10.06-4.96,12.97-9.88-1.53,5.55-7.22,9.88-12.97,9.88h0Z" style="fill: rgb(255, 255, 255); opacity: 0.3; transform-origin: 231.935px 123.26px;" class="animable"></path></g></g><g id="el0i07n059cxkf" class="animable" style="transform-origin: 181.283px 95.791px;"><g id="el9vod1nx1a3v" class="animable" style="transform-origin: 181.283px 95.791px;"><path d="M195.01,107.03c-.11,.1-11,10.04-23.75-.02-14.12-11.14-4.98-22.85-4.98-22.85l28.73,22.88Z" style="fill: rgb(0, 255, 136); transform-origin: 179.19px 97.8343px;" id="elmkcof1cs1y" class="animable"></path><g id="elykzogctvur"><path d="M195.01,107.03c-.11,.1-11,10.04-23.75-.02-14.12-11.14-4.98-22.85-4.98-22.85l28.73,22.88Z" style="opacity: 0.3; transform-origin: 179.19px 97.8343px;" class="animable"></path></g><path d="M196.83,104.25s-1.57,7.56-14.52,2.92c-12.95-4.63-17.71-13.26-17.28-18.76,.43-5.5,3.21-5.1,3.21-5.1,0,0,0-1.55,3.67-2.68,3.67-1.14,12.26-1.22,20.63,6.67,7.41,6.99,8.31,14.39,4.29,16.95Z" style="fill: rgb(0, 255, 136); transform-origin: 182.099px 94.3749px;" id="el9gaifk4k51w" class="animable"></path><g id="el3oxeft7abgj"><path d="M196.94,104.22c-5.35-.66-10.31-3.74-12.71-8.53-.69-1.39-1.22-2.87-1.98-4.26-.78-1.44-1.9-2.74-3.2-3.74-1.27-1-2.76-1.76-4.26-2.3-2.22-.82-4.47-1.51-6.77-2.08,2.13,1.01,4.28,1.92,6.39,2.95,2.04,.93,3.98,2.26,5.37,4,1.95,2.36,2.54,5.72,4.5,8.14,2.92,3.82,7.9,6.16,12.66,5.82h0Z" style="opacity: 0.3; transform-origin: 182.48px 93.7813px;" class="animable"></path></g><g id="el3j39tm962h1"><g style="opacity: 0.3; transform-origin: 172.906px 89.5745px;" class="animable"><path d="M168.74,87.29h0c.2-.5,.91-.7,1.56-.49,2.14,.7,4.45,1.94,5.94,3.32,.43,.39,.83,.82,.9,1.34,.03,.19,0,.38-.11,.54-.34,.52-1.15,.47-1.85,.36-1.37-.22-2.75-.59-3.93-1.26-1.18-.66-2.16-1.64-2.49-2.72-.11-.37-.15-.75-.01-1.09Z" style="fill: rgb(255, 255, 255); transform-origin: 172.906px 89.5745px;" id="el96i2k08kq3" class="animable"></path></g></g></g><g id="eli6acylbkx2"><path d="M170.64,82.64c5.4-2.44,12.32-1.13,16.61,2.9-5.17-2.81-10.79-3.9-16.61-2.9h0Z" style="fill: rgb(255, 255, 255); opacity: 0.3; transform-origin: 178.945px 83.4756px;" class="animable"></path></g><g id="el761zzvm9gky"><path d="M189.15,87.07c1.15,.08,1.9,.71,2.16,1.84-1.15-.08-1.9-.71-2.16-1.84h0Z" style="fill: rgb(255, 255, 255); opacity: 0.3; transform-origin: 190.23px 87.99px;" class="animable"></path></g><g id="eltnkekgw9gmm"><path d="M180.95,95.16c1.83,4.22,4.88,7.41,9,9.44-4.6-.57-8.64-4.82-9-9.44h0Z" style="fill: rgb(255, 255, 255); opacity: 0.3; transform-origin: 185.45px 99.88px;" class="animable"></path></g></g><g id="ellzy1b131u1" class="animable" style="transform-origin: 260.636px 80.0797px;"><g id="eloi540ztihp" class="animable" style="transform-origin: 260.636px 80.0797px;"><path d="M275.49,76.46c0,.13,.86,12.34-12.27,15.45-14.54,3.44-17.45-8.55-17.45-8.55l29.72-6.89Z" style="fill: rgb(0, 255, 136); transform-origin: 260.636px 84.4951px;" id="el8q93k7zs49u" class="animable"></path><g id="elggkyz27d6xw"><path d="M275.49,76.46c0,.13,.86,12.34-12.27,15.45-14.54,3.44-17.45-8.55-17.45-8.55l29.72-6.89Z" style="opacity: 0.3; transform-origin: 260.636px 84.4951px;" class="animable"></path></g><path d="M274.63,73.84s4.11,4.92-5.59,10.96c-9.7,6.03-17.77,4.68-21.13,1.56-3.36-3.12-1.66-4.72-1.66-4.72,0,0-1.01-.79,.15-3.77,1.16-2.98,5.53-8.61,14.99-9.98,8.38-1.22,13.65,2.02,13.24,5.95Z" style="fill: rgb(0, 255, 136); transform-origin: 260.657px 78.3204px;" id="el3r6v2q8uozf" class="animable"></path><g id="elrc9euwxeb9"><path d="M274.66,73.75c-3.19,3.14-7.75,4.78-12.12,3.87-1.26-.26-2.5-.69-3.8-.91-1.34-.24-2.76-.18-4.08,.15-1.3,.31-2.57,.89-3.69,1.58-1.68,1.02-3.29,2.13-4.84,3.33,1.76-.86,3.46-1.79,5.22-2.64,1.66-.84,3.52-1.42,5.37-1.43,2.54-.05,5.03,1.3,7.62,1.27,3.99,.07,8.09-1.97,10.32-5.24h0Z" style="opacity: 0.3; transform-origin: 260.395px 77.75px;" class="animable"></path></g><g id="elkw3cey416pg"><g style="opacity: 0.3; transform-origin: 252.742px 82.009px;" class="animable"><path d="M249.1,83.37h0c-.21-.39,.02-.96,.49-1.27,1.56-1.03,3.56-1.89,5.22-2.15,.48-.07,.96-.11,1.33,.11,.14,.08,.24,.2,.29,.35,.16,.49-.29,.99-.72,1.39-.85,.78-1.8,1.48-2.85,1.91s-2.18,.56-3.06,.22c-.3-.12-.57-.29-.72-.56Z" style="fill: rgb(255, 255, 255); transform-origin: 252.742px 82.009px;" id="eln2o505ukd4d" class="animable"></path></g></g></g><g id="elim18qzmghqm"><path d="M247.05,79.73c1.08-4.82,5.59-8.73,10.46-9.32-4.46,2.04-7.99,5.05-10.46,9.32h0Z" style="fill: rgb(255, 255, 255); opacity: 0.3; transform-origin: 252.28px 75.07px;" class="animable"></path></g><g id="elf3amlwxd1we"><path d="M259.48,69.97c.62-.82,1.43-.98,2.31-.46-.62,.82-1.43,.98-2.31,.46h0Z" style="fill: rgb(255, 255, 255); opacity: 0.3; transform-origin: 260.635px 69.74px;" class="animable"></path></g><g id="el8mziqq7fh37"><path d="M260.51,79.48c3.74,.87,7.27,.54,10.79-.99-2.67,2.8-7.65,3.26-10.79,.99h0Z" style="fill: rgb(255, 255, 255); opacity: 0.3; transform-origin: 265.905px 79.7075px;" class="animable"></path></g></g></g><defs>     <filter id="active" height="200%">         <feMorphology in="SourceAlpha" result="DILATED" operator="dilate" radius="2"></feMorphology>                <feFlood flood-color="#32DFEC" flood-opacity="1" result="PINK"></feFlood>        <feComposite in="PINK" in2="DILATED" operator="in" result="OUTLINE"></feComposite>        <feMerge>            <feMergeNode in="OUTLINE"></feMergeNode>            <feMergeNode in="SourceGraphic"></feMergeNode>        </feMerge>    </filter>    <filter id="hover" height="200%">        <feMorphology in="SourceAlpha" result="DILATED" operator="dilate" radius="2"></feMorphology>                <feFlood flood-color="#ff0000" flood-opacity="0.5" result="PINK"></feFlood>        <feComposite in="PINK" in2="DILATED" operator="in" result="OUTLINE"></feComposite>        <feMerge>            <feMergeNode in="OUTLINE"></feMergeNode>            <feMergeNode in="SourceGraphic"></feMergeNode>        </feMerge>            <feColorMatrix type="matrix" values="0   0   0   0   0                0   1   0   0   0                0   0   0   0   0                0   0   0   1   0 "></feColorMatrix>    </filter></defs></svg>